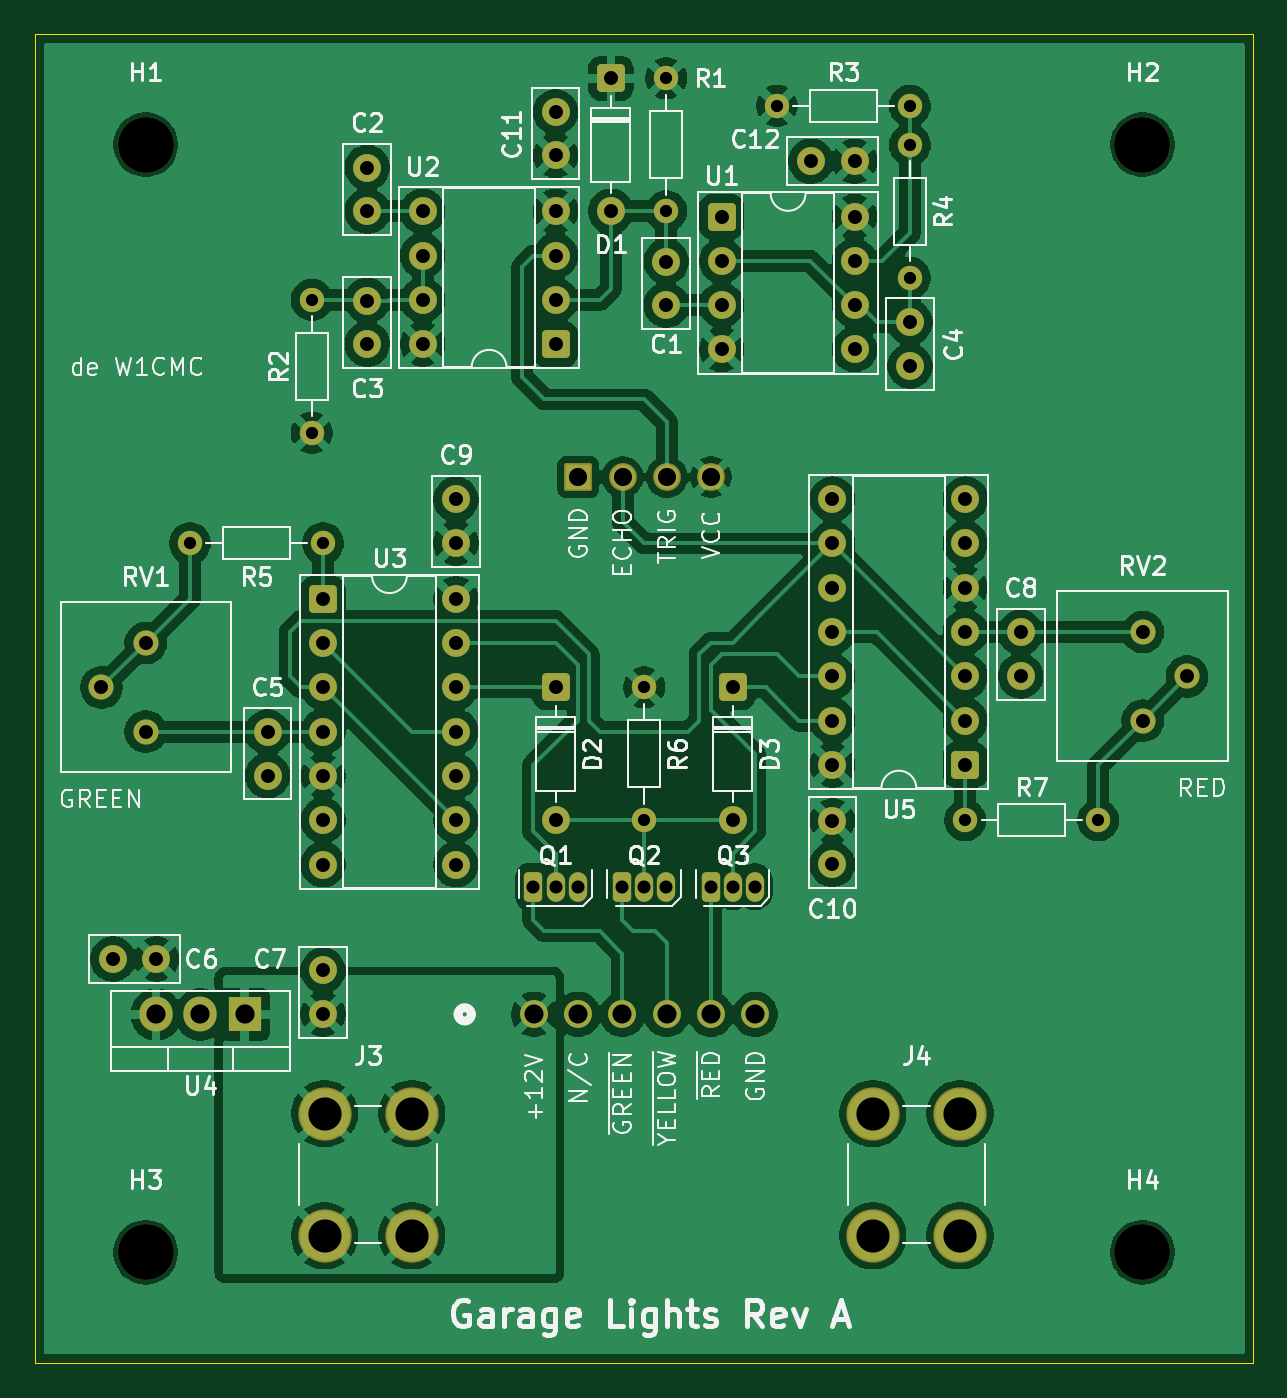
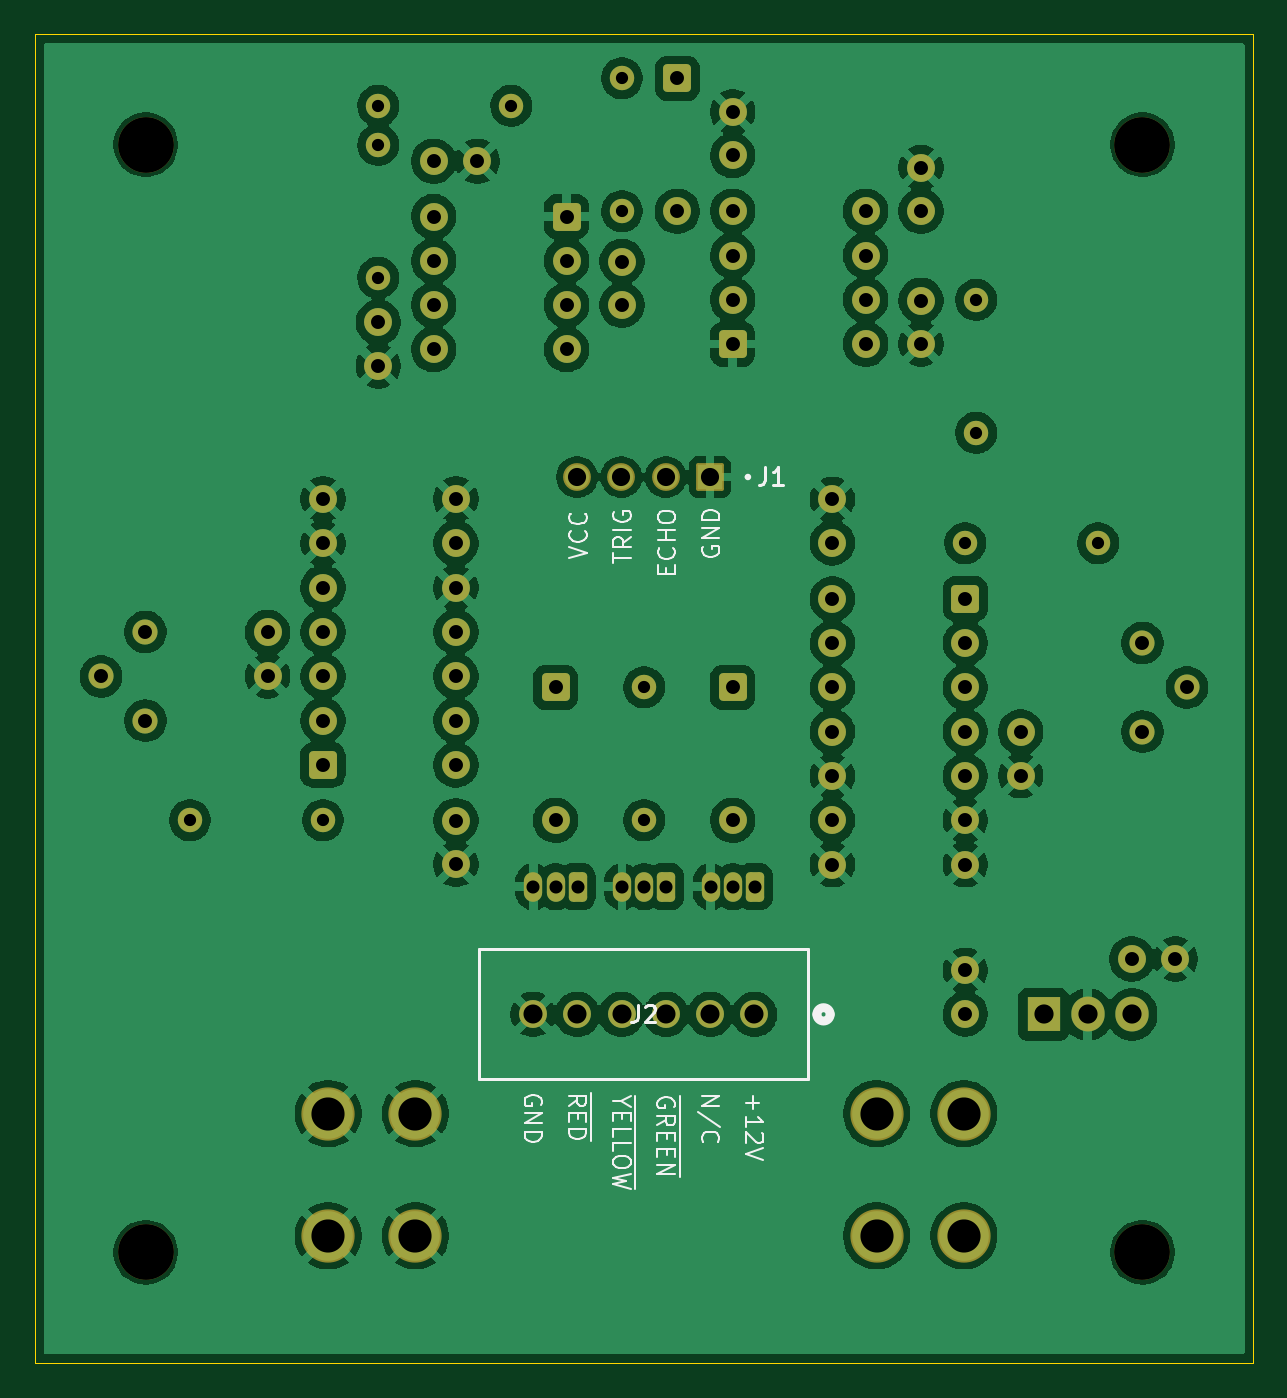
Circuit board: 10 layer files. Board 69.8 x 76.2 mm.
- bottom_copper: garagelights-B_Cu.gbr (225307 bytes)
- bottom_mask: garagelights-B_Mask.gbr (6230 bytes)
- paste: garagelights-B_Paste.gbr (470 bytes)
- bottom_silk: garagelights-B_Silkscreen.gbr (18384 bytes)
- outline: garagelights-Edge_Cuts.gbr (635 bytes)
- top_copper: garagelights-F_Cu.gbr (206061 bytes)
- top_mask: garagelights-F_Mask.gbr (6230 bytes)
- paste: garagelights-F_Paste.gbr (470 bytes)
- top_silk: garagelights-F_Silkscreen.gbr (86961 bytes)
- drill: garagelights.drl (3028 bytes)

=== bottom_copper: garagelights-B_Cu.gbr (225307 bytes, source omitted) ===
=== bottom_mask: garagelights-B_Mask.gbr (6230 bytes, source omitted) ===
=== paste: garagelights-B_Paste.gbr ===
%TF.GenerationSoftware,KiCad,Pcbnew,9.0.7*%
%TF.CreationDate,2026-04-10T14:13:55-04:00*%
%TF.ProjectId,garagelights,67617261-6765-46c6-9967-6874732e6b69,rev?*%
%TF.SameCoordinates,Original*%
%TF.FileFunction,Paste,Bot*%
%TF.FilePolarity,Positive*%
%FSLAX46Y46*%
G04 Gerber Fmt 4.6, Leading zero omitted, Abs format (unit mm)*
G04 Created by KiCad (PCBNEW 9.0.7) date 2026-04-10 14:13:55*
%MOMM*%
%LPD*%
G01*
G04 APERTURE LIST*
G04 APERTURE END LIST*
M02*

=== bottom_silk: garagelights-B_Silkscreen.gbr (18384 bytes, source omitted) ===
=== outline: garagelights-Edge_Cuts.gbr ===
%TF.GenerationSoftware,KiCad,Pcbnew,9.0.7*%
%TF.CreationDate,2026-04-10T14:13:55-04:00*%
%TF.ProjectId,garagelights,67617261-6765-46c6-9967-6874732e6b69,rev?*%
%TF.SameCoordinates,Original*%
%TF.FileFunction,Profile,NP*%
%FSLAX46Y46*%
G04 Gerber Fmt 4.6, Leading zero omitted, Abs format (unit mm)*
G04 Created by KiCad (PCBNEW 9.0.7) date 2026-04-10 14:13:55*
%MOMM*%
%LPD*%
G01*
G04 APERTURE LIST*
%TA.AperFunction,Profile*%
%ADD10C,0.050000*%
%TD*%
G04 APERTURE END LIST*
D10*
X128905000Y-66040000D02*
X198755000Y-66040000D01*
X198755000Y-142240000D01*
X128905000Y-142240000D01*
X128905000Y-66040000D01*
M02*

=== top_copper: garagelights-F_Cu.gbr (206061 bytes, source omitted) ===
=== top_mask: garagelights-F_Mask.gbr ===
%TF.GenerationSoftware,KiCad,Pcbnew,9.0.7*%
%TF.CreationDate,2026-04-10T14:13:55-04:00*%
%TF.ProjectId,garagelights,67617261-6765-46c6-9967-6874732e6b69,rev?*%
%TF.SameCoordinates,Original*%
%TF.FileFunction,Soldermask,Top*%
%TF.FilePolarity,Negative*%
%FSLAX46Y46*%
G04 Gerber Fmt 4.6, Leading zero omitted, Abs format (unit mm)*
G04 Created by KiCad (PCBNEW 9.0.7) date 2026-04-10 14:13:55*
%MOMM*%
%LPD*%
G01*
G04 APERTURE LIST*
G04 Aperture macros list*
%AMRoundRect*
0 Rectangle with rounded corners*
0 $1 Rounding radius*
0 $2 $3 $4 $5 $6 $7 $8 $9 X,Y pos of 4 corners*
0 Add a 4 corners polygon primitive as box body*
4,1,4,$2,$3,$4,$5,$6,$7,$8,$9,$2,$3,0*
0 Add four circle primitives for the rounded corners*
1,1,$1+$1,$2,$3*
1,1,$1+$1,$4,$5*
1,1,$1+$1,$6,$7*
1,1,$1+$1,$8,$9*
0 Add four rect primitives between the rounded corners*
20,1,$1+$1,$2,$3,$4,$5,0*
20,1,$1+$1,$4,$5,$6,$7,0*
20,1,$1+$1,$6,$7,$8,$9,0*
20,1,$1+$1,$8,$9,$2,$3,0*%
G04 Aperture macros list end*
%ADD10C,1.600200*%
%ADD11RoundRect,0.250000X0.275000X0.600000X-0.275000X0.600000X-0.275000X-0.600000X0.275000X-0.600000X0*%
%ADD12O,1.050000X1.700000*%
%ADD13C,1.600000*%
%ADD14C,1.440000*%
%ADD15RoundRect,0.250000X-0.550000X0.550000X-0.550000X-0.550000X0.550000X-0.550000X0.550000X0.550000X0*%
%ADD16RoundRect,0.250000X-0.550000X-0.550000X0.550000X-0.550000X0.550000X0.550000X-0.550000X0.550000X0*%
%ADD17C,3.054000*%
%ADD18C,1.400000*%
%ADD19R,1.905000X2.000000*%
%ADD20O,1.905000X2.000000*%
%ADD21RoundRect,0.250000X0.550000X0.550000X-0.550000X0.550000X-0.550000X-0.550000X0.550000X-0.550000X0*%
%ADD22C,3.200000*%
%ADD23RoundRect,0.102000X0.695000X0.695000X-0.695000X0.695000X-0.695000X-0.695000X0.695000X-0.695000X0*%
%ADD24C,1.594000*%
G04 APERTURE END LIST*
D10*
%TO.C,J2*%
X157505400Y-122250000D03*
X160045400Y-122250000D03*
X162585400Y-122250000D03*
X165125400Y-122250000D03*
X167665400Y-122250000D03*
X170205400Y-122250000D03*
%TD*%
D11*
%TO.C,Q3*%
X167640000Y-114935000D03*
D12*
X168910000Y-114935000D03*
X170180000Y-114935000D03*
%TD*%
D13*
%TO.C,C4*%
X179070000Y-82570000D03*
X179070000Y-85070000D03*
%TD*%
%TO.C,C11*%
X158750000Y-73005000D03*
X158750000Y-70505000D03*
%TD*%
%TO.C,C12*%
X175895000Y-73332500D03*
X173395000Y-73332500D03*
%TD*%
%TO.C,C5*%
X142240000Y-106060000D03*
X142240000Y-108560000D03*
%TD*%
D14*
%TO.C,RV2*%
X192420000Y-105410000D03*
X194960000Y-102870000D03*
X192420000Y-100330000D03*
%TD*%
D15*
%TO.C,D1*%
X161925000Y-68580000D03*
D13*
X161925000Y-76200000D03*
%TD*%
D16*
%TO.C,U1*%
X168275000Y-76507500D03*
D13*
X168275000Y-79047500D03*
X168275000Y-81587500D03*
X168275000Y-84127500D03*
X175895000Y-84127500D03*
X175895000Y-81587500D03*
X175895000Y-79047500D03*
X175895000Y-76507500D03*
%TD*%
D17*
%TO.C,J3*%
X145505417Y-127940000D03*
X145505417Y-134950000D03*
X150505417Y-127940000D03*
X150505417Y-134950000D03*
%TD*%
D13*
%TO.C,C6*%
X135870000Y-119075000D03*
X133370000Y-119075000D03*
%TD*%
D18*
%TO.C,R5*%
X145415000Y-95245000D03*
X137795000Y-95245000D03*
%TD*%
%TO.C,R6*%
X163830000Y-103505000D03*
X163830000Y-111125000D03*
%TD*%
D19*
%TO.C,U4*%
X140930000Y-122250000D03*
D20*
X138390000Y-122250000D03*
X135850000Y-122250000D03*
%TD*%
D13*
%TO.C,C10*%
X174625000Y-111145000D03*
X174625000Y-113645000D03*
%TD*%
D17*
%TO.C,J4*%
X176945126Y-127940000D03*
X176945126Y-134950000D03*
X181945126Y-127940000D03*
X181945126Y-134950000D03*
%TD*%
D11*
%TO.C,Q2*%
X162560000Y-114935000D03*
D12*
X163830000Y-114935000D03*
X165100000Y-114935000D03*
%TD*%
D13*
%TO.C,C8*%
X185420000Y-100350000D03*
X185420000Y-102850000D03*
%TD*%
D15*
%TO.C,D3*%
X168910000Y-103505000D03*
D13*
X168910000Y-111125000D03*
%TD*%
D18*
%TO.C,R2*%
X144780000Y-88900000D03*
X144780000Y-81280000D03*
%TD*%
D21*
%TO.C,U2*%
X158750000Y-83820000D03*
D13*
X158750000Y-81280000D03*
X158750000Y-78740000D03*
X158750000Y-76200000D03*
X151130000Y-76200000D03*
X151130000Y-78740000D03*
X151130000Y-81280000D03*
X151130000Y-83820000D03*
%TD*%
%TO.C,C3*%
X147955000Y-81320000D03*
X147955000Y-83820000D03*
%TD*%
D15*
%TO.C,D2*%
X158750000Y-103505000D03*
D13*
X158750000Y-111125000D03*
%TD*%
D18*
%TO.C,R4*%
X179070000Y-72390000D03*
X179070000Y-80010000D03*
%TD*%
D21*
%TO.C,U5*%
X182245000Y-107950000D03*
D13*
X182245000Y-105410000D03*
X182245000Y-102870000D03*
X182245000Y-100330000D03*
X182245000Y-97790000D03*
X182245000Y-95250000D03*
X182245000Y-92710000D03*
X174625000Y-92710000D03*
X174625000Y-95250000D03*
X174625000Y-97790000D03*
X174625000Y-100330000D03*
X174625000Y-102870000D03*
X174625000Y-105410000D03*
X174625000Y-107950000D03*
%TD*%
D22*
%TO.C,H3*%
X135255000Y-135890000D03*
%TD*%
D13*
%TO.C,C7*%
X145415000Y-122230000D03*
X145415000Y-119730000D03*
%TD*%
%TO.C,C2*%
X147955000Y-76200000D03*
X147955000Y-73700000D03*
%TD*%
D11*
%TO.C,Q1*%
X157480000Y-114935000D03*
D12*
X158750000Y-114935000D03*
X160020000Y-114935000D03*
%TD*%
D22*
%TO.C,H4*%
X192405000Y-135890000D03*
%TD*%
D16*
%TO.C,U3*%
X145415000Y-98425000D03*
D13*
X145415000Y-100965000D03*
X145415000Y-103505000D03*
X145415000Y-106045000D03*
X145415000Y-108585000D03*
X145415000Y-111125000D03*
X145415000Y-113665000D03*
X153035000Y-113665000D03*
X153035000Y-111125000D03*
X153035000Y-108585000D03*
X153035000Y-106045000D03*
X153035000Y-103505000D03*
X153035000Y-100965000D03*
X153035000Y-98425000D03*
%TD*%
D18*
%TO.C,R1*%
X165100000Y-68580000D03*
X165100000Y-76200000D03*
%TD*%
D22*
%TO.C,H2*%
X192405000Y-72390000D03*
%TD*%
D18*
%TO.C,R7*%
X182245000Y-111125000D03*
X189865000Y-111125000D03*
%TD*%
%TO.C,R3*%
X171450000Y-70157500D03*
X179070000Y-70157500D03*
%TD*%
D13*
%TO.C,C1*%
X165100000Y-81587500D03*
X165100000Y-79087500D03*
%TD*%
D22*
%TO.C,H1*%
X135255000Y-72390000D03*
%TD*%
D13*
%TO.C,C9*%
X153035000Y-95225000D03*
X153035000Y-92725000D03*
%TD*%
D14*
%TO.C,RV1*%
X135255000Y-100960000D03*
X132715000Y-103500000D03*
X135255000Y-106040000D03*
%TD*%
D23*
%TO.C,J1*%
X160053500Y-91440000D03*
D24*
X162593500Y-91440000D03*
X165133500Y-91440000D03*
X167673500Y-91440000D03*
%TD*%
M02*

=== paste: garagelights-F_Paste.gbr ===
%TF.GenerationSoftware,KiCad,Pcbnew,9.0.7*%
%TF.CreationDate,2026-04-10T14:13:55-04:00*%
%TF.ProjectId,garagelights,67617261-6765-46c6-9967-6874732e6b69,rev?*%
%TF.SameCoordinates,Original*%
%TF.FileFunction,Paste,Top*%
%TF.FilePolarity,Positive*%
%FSLAX46Y46*%
G04 Gerber Fmt 4.6, Leading zero omitted, Abs format (unit mm)*
G04 Created by KiCad (PCBNEW 9.0.7) date 2026-04-10 14:13:55*
%MOMM*%
%LPD*%
G01*
G04 APERTURE LIST*
G04 APERTURE END LIST*
M02*

=== top_silk: garagelights-F_Silkscreen.gbr (86961 bytes, source omitted) ===
=== drill: garagelights.drl ===
M48
; DRILL file {KiCad 9.0.7} date 2026-04-10T14:14:05-0400
; FORMAT={-:-/ absolute / metric / decimal}
; #@! TF.CreationDate,2026-04-10T14:14:05-04:00
; #@! TF.GenerationSoftware,Kicad,Pcbnew,9.0.7
; #@! TF.FileFunction,MixedPlating,1,2
FMAT,2
METRIC
; #@! TA.AperFunction,Plated,PTH,ComponentDrill
T1C0.700
; #@! TA.AperFunction,Plated,PTH,ComponentDrill
T2C0.750
; #@! TA.AperFunction,Plated,PTH,ComponentDrill
T3C0.800
; #@! TA.AperFunction,Plated,PTH,ComponentDrill
T4C1.040
; #@! TA.AperFunction,Plated,PTH,ComponentDrill
T5C1.092
; #@! TA.AperFunction,Plated,PTH,ComponentDrill
T6C1.100
; #@! TA.AperFunction,Plated,PTH,ComponentDrill
T7C1.900
; #@! TA.AperFunction,NonPlated,NPTH,ComponentDrill
T8C3.200
%
G90
G05
T1
X137.795Y-95.245
X144.78Y-81.28
X144.78Y-88.9
X145.415Y-95.245
X163.83Y-103.505
X163.83Y-111.125
X165.1Y-68.58
X165.1Y-76.2
X171.45Y-70.157
X179.07Y-70.157
X179.07Y-72.39
X179.07Y-80.01
X182.245Y-111.125
X189.865Y-111.125
T2
X157.48Y-114.935
X158.75Y-114.935
X160.02Y-114.935
X162.56Y-114.935
X163.83Y-114.935
X165.1Y-114.935
X167.64Y-114.935
X168.91Y-114.935
X170.18Y-114.935
T3
X132.715Y-103.5
X133.37Y-119.075
X135.255Y-100.96
X135.255Y-106.04
X135.87Y-119.075
X142.24Y-106.06
X142.24Y-108.56
X145.415Y-98.425
X145.415Y-100.965
X145.415Y-103.505
X145.415Y-106.045
X145.415Y-108.585
X145.415Y-111.125
X145.415Y-113.665
X145.415Y-119.73
X145.415Y-122.23
X147.955Y-73.7
X147.955Y-76.2
X147.955Y-81.32
X147.955Y-83.82
X151.13Y-76.2
X151.13Y-78.74
X151.13Y-81.28
X151.13Y-83.82
X153.035Y-92.725
X153.035Y-95.225
X153.035Y-98.425
X153.035Y-100.965
X153.035Y-103.505
X153.035Y-106.045
X153.035Y-108.585
X153.035Y-111.125
X153.035Y-113.665
X158.75Y-70.505
X158.75Y-73.005
X158.75Y-76.2
X158.75Y-78.74
X158.75Y-81.28
X158.75Y-83.82
X158.75Y-103.505
X158.75Y-111.125
X161.925Y-68.58
X161.925Y-76.2
X165.1Y-79.087
X165.1Y-81.587
X168.275Y-76.507
X168.275Y-79.047
X168.275Y-81.587
X168.275Y-84.127
X168.91Y-103.505
X168.91Y-111.125
X173.395Y-73.332
X174.625Y-92.71
X174.625Y-95.25
X174.625Y-97.79
X174.625Y-100.33
X174.625Y-102.87
X174.625Y-105.41
X174.625Y-107.95
X174.625Y-111.145
X174.625Y-113.645
X175.895Y-73.332
X175.895Y-76.507
X175.895Y-79.047
X175.895Y-81.587
X175.895Y-84.127
X179.07Y-82.57
X179.07Y-85.07
X182.245Y-92.71
X182.245Y-95.25
X182.245Y-97.79
X182.245Y-100.33
X182.245Y-102.87
X182.245Y-105.41
X182.245Y-107.95
X185.42Y-100.35
X185.42Y-102.85
X192.42Y-100.33
X192.42Y-105.41
X194.96Y-102.87
T4
X160.053Y-91.44
X162.594Y-91.44
X165.133Y-91.44
X167.673Y-91.44
T5
X157.505Y-122.25
X160.045Y-122.25
X162.585Y-122.25
X165.125Y-122.25
X167.665Y-122.25
X170.205Y-122.25
T6
X135.85Y-122.25
X138.39Y-122.25
X140.93Y-122.25
T7
X145.505Y-127.94
X145.505Y-134.95
X150.505Y-127.94
X150.505Y-134.95
X176.945Y-127.94
X176.945Y-134.95
X181.945Y-127.94
X181.945Y-134.95
T8
X135.255Y-72.39
X135.255Y-135.89
X192.405Y-72.39
X192.405Y-135.89
M30
